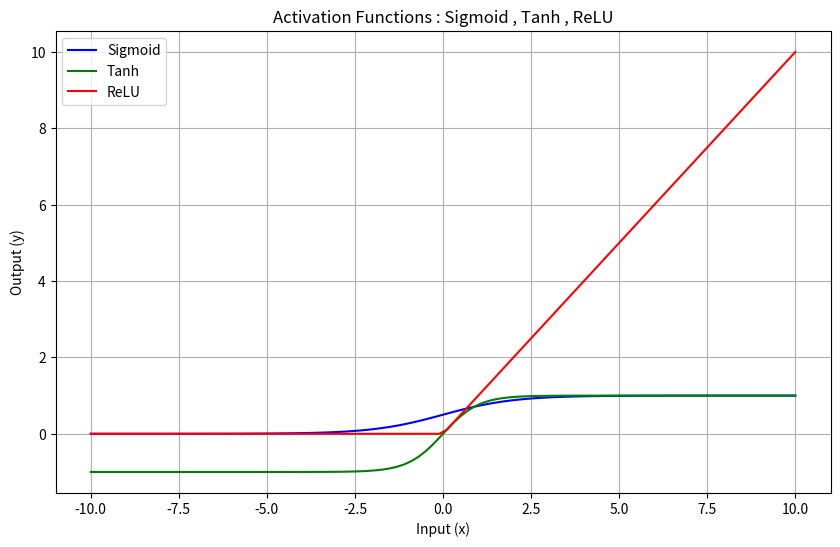

Write Python code to recreate this figure.
import numpy as np 
import matplotlib.pyplot as plt

x = np.linspace(-10 , 10 , 100)

sigmoid = 1 / (1 + np.exp(-x))
tanh = np.tanh(x)
ReLU = np.maximum(0, x)

plt.figure(figsize = (10,6))
plt.plot(x , sigmoid , label = 'Sigmoid' , color = 'blue')
plt.plot(x , tanh , label = 'Tanh' , color = 'green')
plt.plot(x , ReLU , label = 'ReLU' , color = 'red')
plt.title('Activation Functions : Sigmoid , Tanh , ReLU')
plt.xlabel('Input (x)')
plt.ylabel('Output (y)')
plt.legend()
plt.grid()
plt.show()
